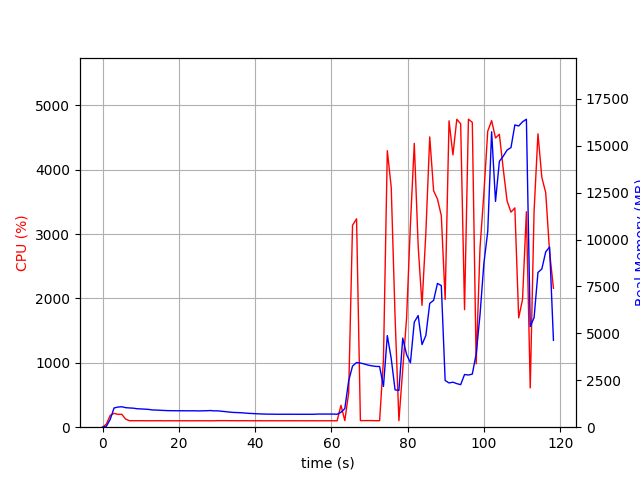

The table this chart was drawn from, first rows:
elapsed_time, nproc, cpu, mem_real, mem_virtual
4.076957702636719e-05, 1, 0.0, 6.992, 3185
1.006, 1, 48.7, 49.23, 645.5
2.013, 1, 184.7, 419.6, 4325
3.021, 1, 215.4, 1025, 4965
4.028, 1, 199.6, 1073, 5005
5.036, 1, 200.4, 1090, 5029
6.043, 1, 127.1, 1042, 5029
7.051, 1, 100.3, 1026, 5029
8.058, 1, 101.3, 1014, 5029
9.066, 1, 100.2, 983.3, 5029
10.07, 1, 101.3, 974.4, 5029
11.08, 1, 100.1, 961.8, 5029
12.09, 1, 100.4, 948.5, 5029
13.1, 1, 100.3, 918.8, 5029
14.1, 1, 100.1, 913.8, 5029
15.11, 1, 101.2, 900.6, 5029
16.12, 1, 99.2, 893.2, 5029
17.13, 1, 100.2, 881.2, 5029
18.14, 1, 100.2, 881.2, 5029
19.14, 1, 99.2, 876.7, 5029
20.15, 1, 100.2, 876.7, 5029
21.16, 1, 100.2, 876.7, 5029
22.17, 1, 100.1, 873.4, 5029
23.18, 1, 99.2, 873.4, 5029
24.19, 1, 100.1, 873.4, 5029
25.19, 1, 100.2, 867.7, 5029
26.2, 1, 100.1, 873.7, 5029
27.21, 1, 100.2, 876.8, 5077
28.22, 1, 99.0, 888, 5077
29.23, 1, 100.1, 871.2, 5077
30.24, 1, 102.1, 871.2, 5077
31.25, 1, 102.1, 849.5, 5077
32.26, 1, 102.1, 829.2, 5077
33.27, 1, 101.0, 806.3, 5077
34.28, 1, 101.1, 787.2, 5077
35.29, 1, 100.0, 779.9, 5077
36.3, 1, 100.1, 771.3, 5077
37.3, 1, 101.1, 754.5, 5077
38.31, 1, 100.2, 738.2, 5077
39.32, 1, 100.2, 727.8, 5077
40.33, 1, 100.1, 717.3, 5077
41.34, 1, 101.0, 708.6, 5077
42.35, 1, 99.2, 700.5, 5077
43.36, 1, 100.2, 695, 5077
44.36, 1, 100.1, 695, 5077
45.37, 1, 100.1, 690.2, 5077
46.38, 1, 99.2, 690.2, 5077
47.39, 1, 100.1, 690.2, 5077
48.4, 1, 100.0, 690.2, 5077
49.41, 1, 100.2, 691, 5077
50.42, 1, 100.1, 689.1, 5077
51.43, 1, 100.0, 689.1, 5077
52.43, 1, 100.2, 689.1, 5077
53.44, 1, 99.1, 688.7, 5077
54.45, 1, 100.1, 688.7, 5077
55.46, 1, 100.1, 688.7, 5077
56.47, 1, 99.1, 700.8, 5077
57.48, 1, 100.0, 700.8, 5077
58.49, 1, 100.1, 700.8, 5077
59.5, 1, 100.2, 699.7, 5077
... 58 more rows
